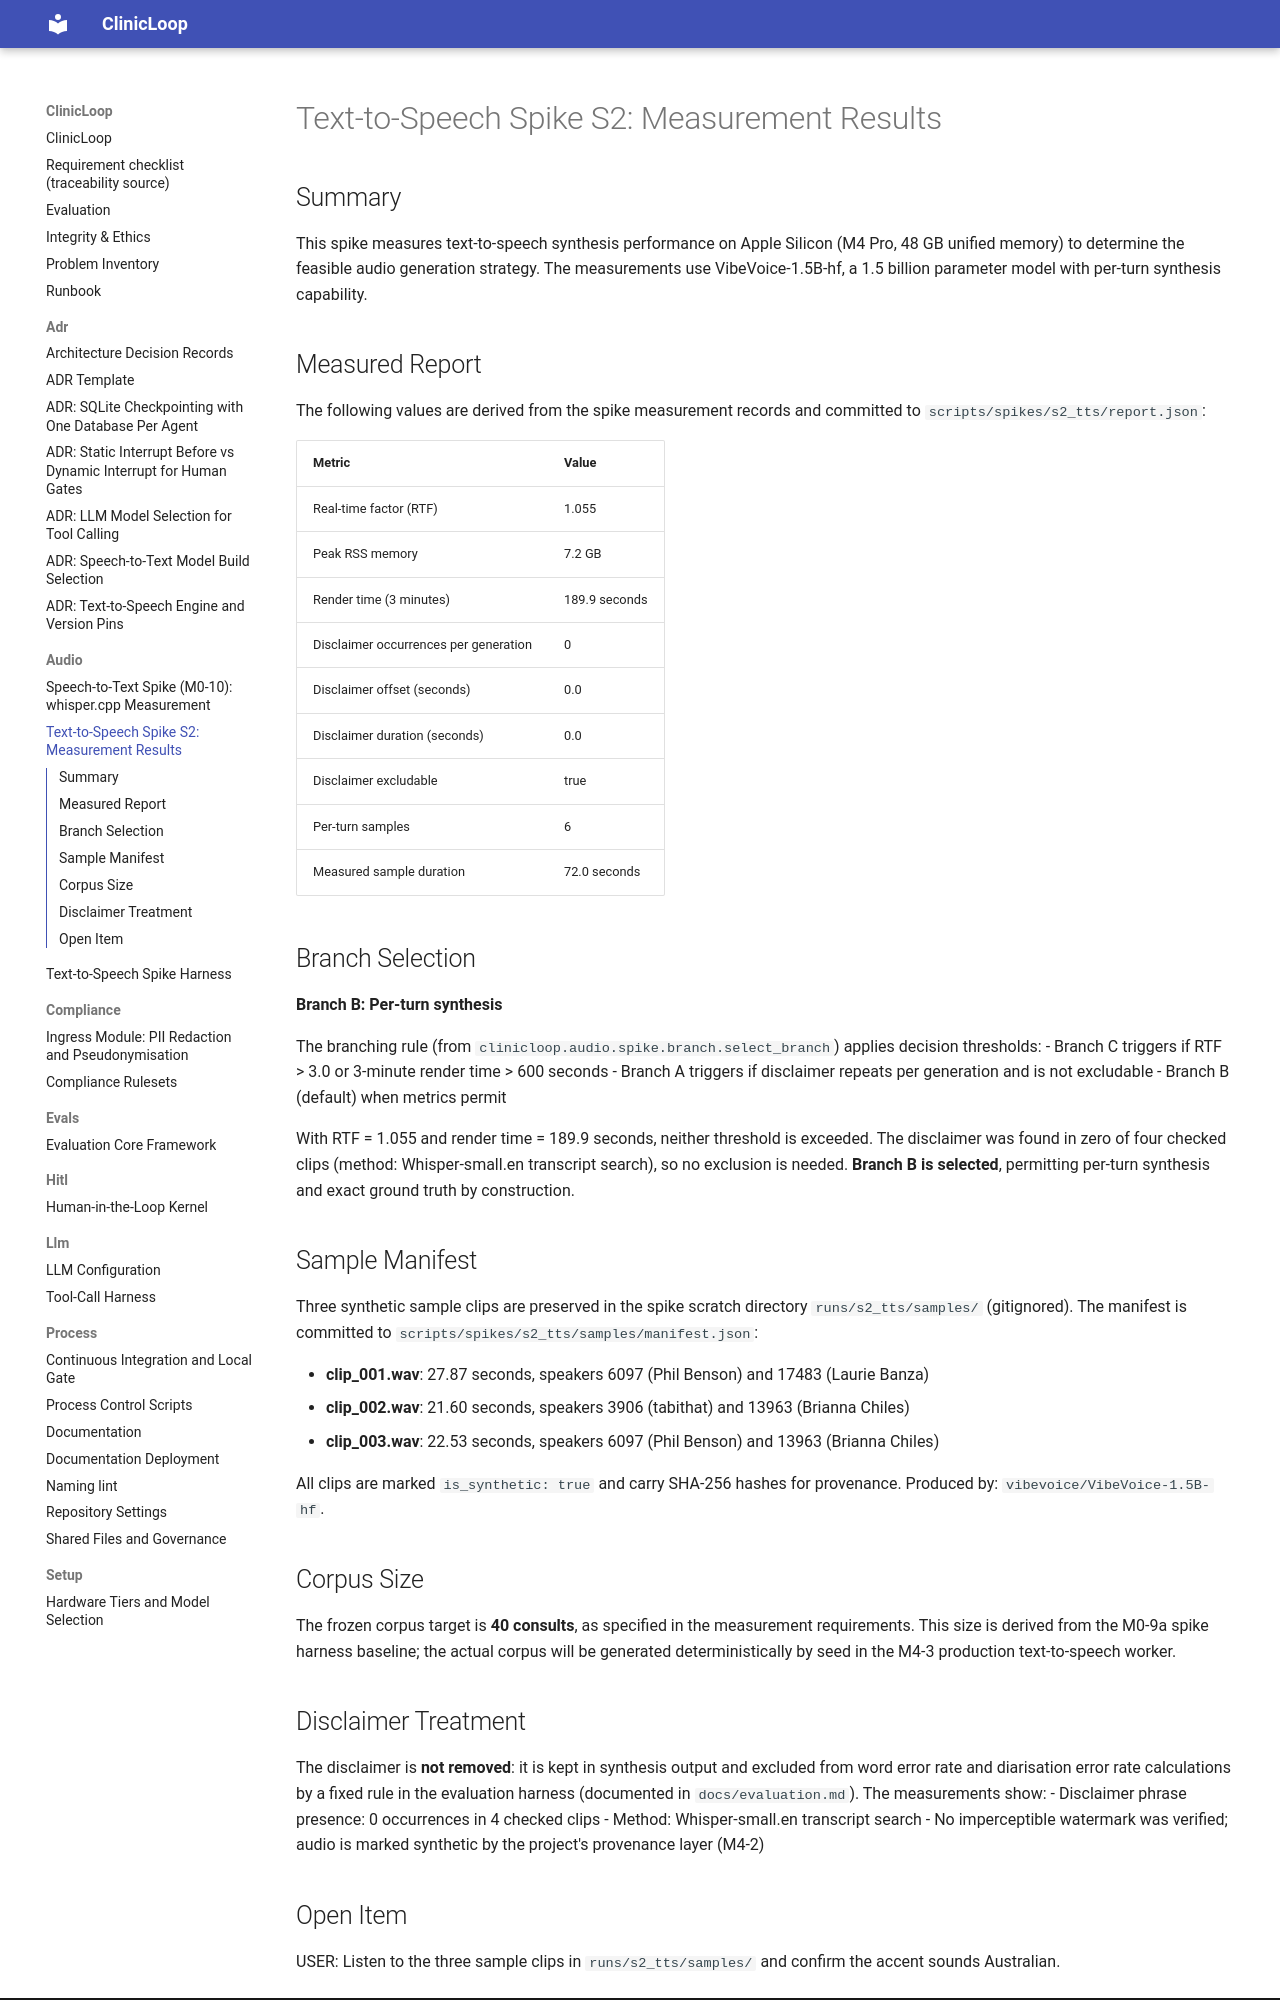

repository: NicholasMorris/clinic-loop · page: audio/tts-spike/index.html · generator: mkdocs

# Text-to-Speech Spike S2: Measurement Results

## Summary

This spike measures text-to-speech synthesis performance on Apple Silicon (M4 Pro, 48 GB unified memory) to determine the feasible audio generation strategy. The measurements use VibeVoice-1.5B-hf, a 1.5 billion parameter model with per-turn synthesis capability.

## Measured Report

The following values are derived from the spike measurement records and committed to `scripts/spikes/s2_tts/report.json`:

| Metric | Value |
|--------|-------|
| Real-time factor (RTF) | 1.055 |
| Peak RSS memory | 7.2 GB |
| Render time (3 minutes) | 189.9 seconds |
| Disclaimer occurrences per generation | 0 |
| Disclaimer offset (seconds) | 0.0 |
| Disclaimer duration (seconds) | 0.0 |
| Disclaimer excludable | true |
| Per-turn samples | 6 |
| Measured sample duration | 72.0 seconds |

## Branch Selection

**Branch B: Per-turn synthesis**

The branching rule (from `clinicloop.audio.spike.branch.select_branch`) applies decision thresholds:
- Branch C triggers if RTF > 3.0 or 3-minute render time > 600 seconds
- Branch A triggers if disclaimer repeats per generation and is not excludable
- Branch B (default) when metrics permit

With RTF = 1.055 and render time = 189.9 seconds, neither threshold is exceeded. The disclaimer was found in zero of four checked clips (method: Whisper-small.en transcript search), so no exclusion is needed. **Branch B is selected**, permitting per-turn synthesis and exact ground truth by construction.

## Sample Manifest

Three synthetic sample clips are preserved in the spike scratch directory `runs/s2_tts/samples/` (gitignored). The manifest is committed to `scripts/spikes/s2_tts/samples/manifest.json`:

- **clip_001.wav**: 27.87 seconds, speakers 6097 (Phil Benson) and 17483 (Laurie Banza)
- **clip_002.wav**: 21.60 seconds, speakers 3906 (tabithat) and 13963 (Brianna Chiles)
- **clip_003.wav**: 22.53 seconds, speakers 6097 (Phil Benson) and 13963 (Brianna Chiles)

All clips are marked `is_synthetic: true` and carry SHA-256 hashes for provenance. Produced by: `vibevoice/VibeVoice-1.5B-hf`.

## Corpus Size

The frozen corpus target is **40 consults**, as specified in the measurement requirements. This size is derived from the M0-9a spike harness baseline; the actual corpus will be generated deterministically by seed in the M4-3 production text-to-speech worker.

## Disclaimer Treatment

The disclaimer is **not removed**: it is kept in synthesis output and excluded from word error rate and diarisation error rate calculations by a fixed rule in the evaluation harness (documented in `docs/evaluation.md`). The measurements show:
- Disclaimer phrase presence: 0 occurrences in 4 checked clips
- Method: Whisper-small.en transcript search
- No imperceptible watermark was verified; audio is marked synthetic by the project's provenance layer (M4-2)
